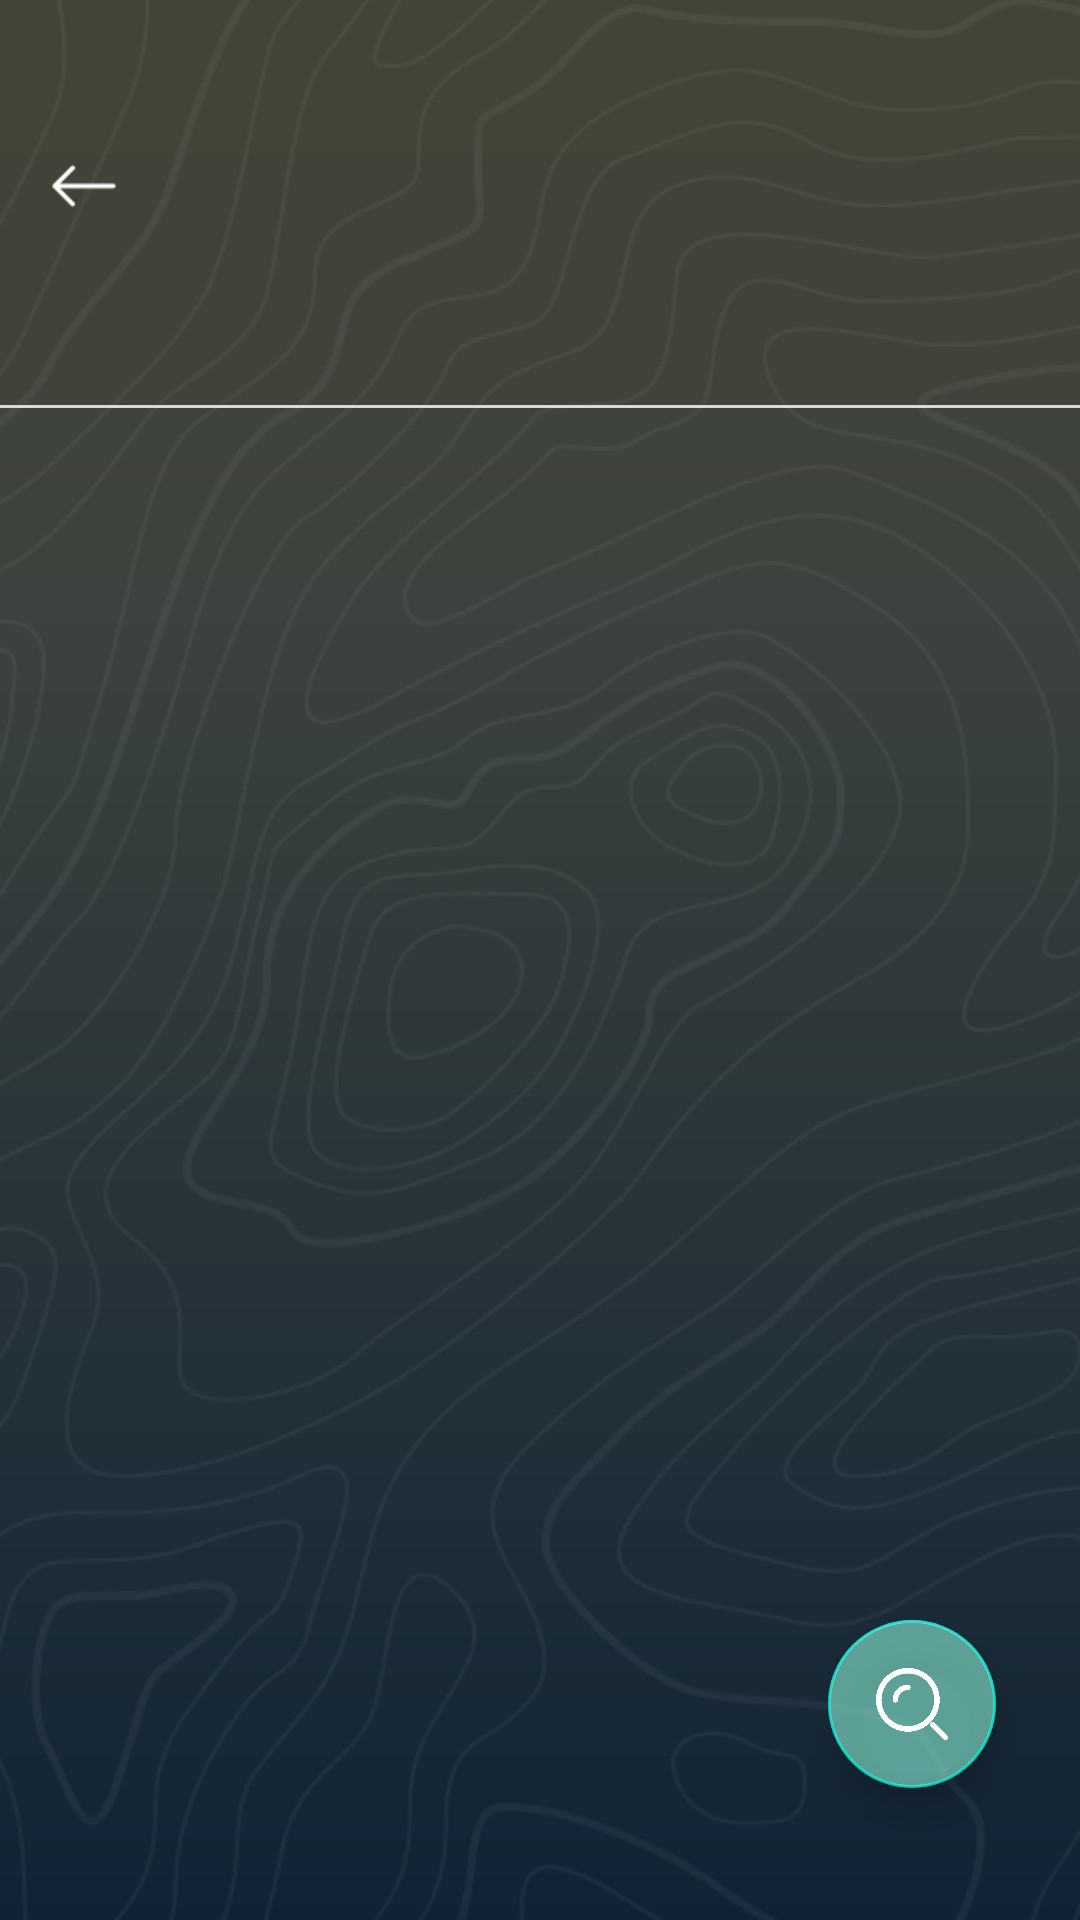

Reconstruct the res/layout file that produces this screen, plus the resources it refers to.
<!-- AndroidManifest.xml: application theme Base.Theme.TravelMania -->
<!-- res/layout/flight_activity.xml -->
<?xml version="1.0" encoding="utf-8"?>
<androidx.constraintlayout.widget.ConstraintLayout xmlns:android="http://schemas.android.com/apk/res/android"
    xmlns:app="http://schemas.android.com/apk/res-auto"
    xmlns:tools="http://schemas.android.com/tools"
    android:layout_width="match_parent"
    android:layout_height="match_parent"
    android:background="@drawable/blue_background_color"
    tools:context=".bottomnavmain.MainActivity">




    <ImageView
        android:id="@+id/arrow_left"
        android:layout_width="24dp"
        android:layout_height="24dp"
        android:layout_marginStart="16dp"
        android:layout_marginTop="50dp"
        android:src="@drawable/arrow_left"
        app:layout_constraintStart_toStartOf="parent"
        app:layout_constraintTop_toTopOf="parent" />


    <com.google.android.material.tabs.TabLayout
        android:id="@+id/tablayout"
        android:layout_width="0dp"
        android:layout_height="50dp"
        android:layout_marginTop="85dp"

        android:background="@android:color/transparent"
        app:tabIndicatorColor="#8AF1D8"
        app:layout_constraintEnd_toEndOf="parent"
        app:layout_constraintHorizontal_bias="0.0"
        app:layout_constraintStart_toStartOf="parent"
        app:layout_constraintTop_toTopOf="parent"
        app:tabSelectedTextColor="#8AF1D8"
        app:tabTextColor="@color/white" />

    <View
        android:id="@+id/view"
        android:layout_width="match_parent"
        android:layout_height="1dp"
        android:background="#D9D9D9"
        app:layout_constraintEnd_toEndOf="parent"
        app:layout_constraintStart_toStartOf="parent"
        app:layout_constraintTop_toBottomOf="@+id/tablayout" />

    <ImageView
        android:id="@+id/pattern"
        android:layout_width="match_parent"
        android:layout_height="match_parent"
        android:scaleType="centerCrop"
        android:src="@drawable/pattern"
        app:layout_constraintBottom_toBottomOf="parent"
        app:layout_constraintEnd_toEndOf="parent"
        app:layout_constraintHorizontal_bias="1.0"
        app:layout_constraintStart_toStartOf="parent"
        app:layout_constraintTop_toTopOf="parent"
        app:layout_constraintVertical_bias="0.0"
        tools:ignore="ContentDescription" />




    <androidx.viewpager2.widget.ViewPager2
        android:id="@+id/viewPager"
        android:layout_width="match_parent"
        android:layout_height="0dp"
        app:layout_constraintBottom_toBottomOf="parent"
        app:layout_constraintEnd_toEndOf="parent"
        app:layout_constraintStart_toStartOf="parent"
        app:layout_constraintTop_toBottomOf="@+id/tablayout" />

    <com.google.android.material.floatingactionbutton.FloatingActionButton
        android:layout_width="56dp"
        android:layout_height="56dp"
        android:layout_marginEnd="28dp"
        android:layout_marginBottom="44dp"
        android:backgroundTint="@color/blue_background_color"
        android:src="@drawable/search_icon"
        app:layout_constraintBottom_toBottomOf="parent"
        app:layout_constraintEnd_toEndOf="parent"
        app:shapeAppearance="@style/OvalShape"
        app:shapeAppearanceOverlay="@style/OvalShape"
        app:tint="@android:color/white" />


</androidx.constraintlayout.widget.ConstraintLayout>
<!-- resources referenced by this layout -->
<resources>
  <color name="blue_background_color">#998BF2D9</color>
  <color name="white">#FFFFFFFF</color>
  <!-- drawable arrow_left: png bitmap (drawable, 209 bytes) -->
  <!-- drawable blue_background_color (drawable) -->
  <?xml version="1.0" encoding="utf-8"?>
  <shape xmlns:android="http://schemas.android.com/apk/res/android"
      android:shape="rectangle">
  
      <gradient
          android:startColor="#444436"
          android:centerColor="#3C423D"
          android:endColor="#102335"
          android:angle="270"
          android:type="linear"
          android:centerX="0.318"
          android:endX="0.708">
  
      </gradient>
  </shape>
  <!-- drawable pattern: png bitmap (drawable, 301738 bytes) -->
  <!-- drawable search_icon: png bitmap (drawable, 13658 bytes) -->
  <style name="OvalShape">
          <item name="shapeAppearance">@style/ShapeAppearance.MaterialComponents.MediumComponent</item>
          <item name="shapeAppearanceOverlay">@style/OvalShape</item>
      </style>
       // make a style for hint text change the size and color and font for hint in edit text
  <style name="Base.Theme.TravelMania" parent="Theme.MaterialComponents.DayNight.NoActionBar">
          
          <item name="colorPrimary">@color/blue1</item>
      </style>
  
      !-- Style for the AutoCompleteTextView --&gt;
  <color name="blue1">#444436</color>
</resources>
